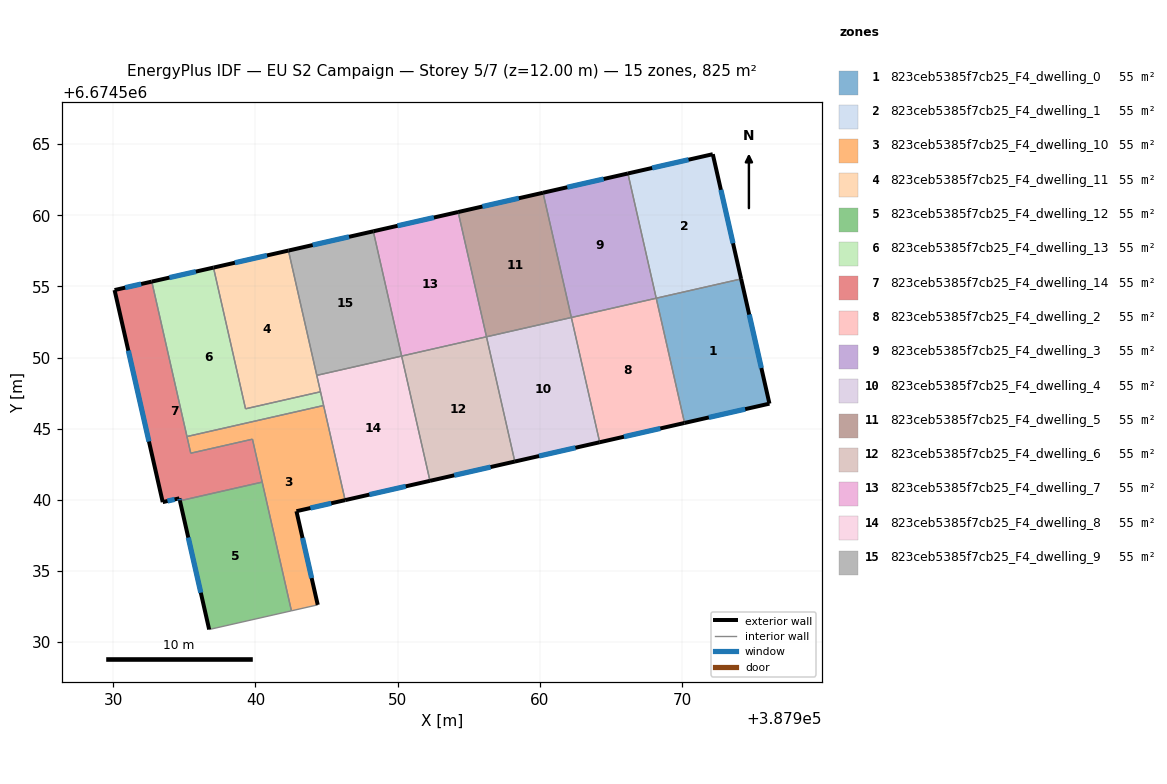
=== STOREY PLAN SPEC (per zone: floor XY polygon, exterior-wall plan segments, windows/doors) ===
zone 1: 823ceb5385f7cb25_F4_dwelling_0  (55.0 m²)
  floor: (387974.13, 6674555.53) (387976.12, 6674546.76) (387970.16, 6674545.41) (387968.16, 6674554.17)
  exterior wall: (387976.12, 6674546.76) – (387974.13, 6674555.53)  [9.0 m]
    window: (387975.55, 6674549.27) – (387974.70, 6674553.02)  [5.0 m²]
  exterior wall: (387970.16, 6674545.41) – (387976.12, 6674546.76)  [6.1 m]
    window: (387971.86, 6674545.79) – (387974.42, 6674546.38)  [3.4 m²]
  interior walls: 2
zone 2: 823ceb5385f7cb25_F4_dwelling_1  (55.0 m²)
  floor: (387972.14, 6674564.29) (387974.13, 6674555.53) (387968.16, 6674554.17) (387966.17, 6674562.94)
  exterior wall: (387974.13, 6674555.53) – (387972.14, 6674564.29)  [9.0 m]
    window: (387973.56, 6674558.03) – (387972.71, 6674561.79)  [5.0 m²]
  exterior wall: (387972.14, 6674564.29) – (387966.17, 6674562.94)  [6.1 m]
    window: (387970.44, 6674563.91) – (387967.88, 6674563.33)  [3.4 m²]
  interior walls: 2
zone 3: 823ceb5385f7cb25_F4_dwelling_10  (55.0 m²)
  floor: (387944.79, 6674546.63) (387946.30, 6674539.98) (387942.88, 6674539.21) (387944.38, 6674532.62) (387942.53, 6674532.21) (387939.79, 6674544.26) (387935.45, 6674543.28) (387935.19, 6674544.45)
  exterior wall: (387944.38, 6674532.62) – (387942.88, 6674539.21)  [6.7 m]
    window: (387943.95, 6674534.50) – (387943.31, 6674537.33)  [3.7 m²]
  exterior wall: (387942.88, 6674539.21) – (387946.30, 6674539.98)  [3.5 m]
    window: (387943.86, 6674539.43) – (387945.33, 6674539.76)  [1.9 m²]
  interior walls: 7
zone 4: 823ceb5385f7cb25_F4_dwelling_11  (55.0 m²)
  floor: (387942.32, 6674557.52) (387944.57, 6674547.60) (387939.30, 6674546.40) (387937.05, 6674556.32)
  exterior wall: (387942.32, 6674557.52) – (387937.05, 6674556.32)  [5.4 m]
    window: (387940.81, 6674557.18) – (387938.56, 6674556.67)  [3.0 m²]
  interior walls: 4
zone 5: 823ceb5385f7cb25_F4_dwelling_12  (55.0 m²)
  floor: (387940.47, 6674541.25) (387942.53, 6674532.21) (387936.75, 6674530.89) (387934.69, 6674539.94)
  exterior wall: (387934.69, 6674539.94) – (387936.75, 6674530.89)  [9.3 m]
    window: (387935.28, 6674537.35) – (387936.16, 6674533.48)  [5.1 m²]
  interior walls: 3
zone 6: 823ceb5385f7cb25_F4_dwelling_13  (55.0 m²)
  floor: (387937.05, 6674556.32) (387939.30, 6674546.40) (387944.57, 6674547.60) (387944.79, 6674546.63) (387935.19, 6674544.45) (387932.72, 6674555.34)
  exterior wall: (387937.05, 6674556.32) – (387932.72, 6674555.34)  [4.4 m]
    window: (387935.81, 6674556.04) – (387933.95, 6674555.62)  [2.4 m²]
  interior walls: 5
zone 7: 823ceb5385f7cb25_F4_dwelling_14  (55.0 m²)
  floor: (387932.72, 6674555.34) (387935.45, 6674543.28) (387939.79, 6674544.26) (387940.47, 6674541.25) (387934.69, 6674539.94) (387934.66, 6674540.11) (387933.48, 6674539.84) (387930.10, 6674554.75)
  exterior wall: (387932.72, 6674555.34) – (387930.10, 6674554.75)  [2.7 m]
    window: (387931.97, 6674555.17) – (387930.85, 6674554.92)  [1.5 m²]
  exterior wall: (387934.66, 6674540.11) – (387934.69, 6674539.94)  [0.2 m]
    window: (387934.67, 6674540.06) – (387934.68, 6674539.99)  [0.1 m²]
  exterior wall: (387933.48, 6674539.84) – (387934.66, 6674540.11)  [1.2 m]
    window: (387933.82, 6674539.92) – (387934.32, 6674540.03)  [0.7 m²]
  exterior wall: (387930.10, 6674554.75) – (387933.48, 6674539.84)  [15.3 m]
    window: (387931.07, 6674550.49) – (387932.52, 6674544.10)  [8.4 m²]
  interior walls: 5
zone 8: 823ceb5385f7cb25_F4_dwelling_2  (55.0 m²)
  floor: (387968.16, 6674554.17) (387970.16, 6674545.41) (387964.19, 6674544.05) (387962.20, 6674552.82)
  exterior wall: (387964.19, 6674544.05) – (387970.16, 6674545.41)  [6.1 m]
    window: (387965.90, 6674544.44) – (387968.45, 6674545.02)  [3.4 m²]
  interior walls: 3
zone 9: 823ceb5385f7cb25_F4_dwelling_3  (55.0 m²)
  floor: (387966.17, 6674562.94) (387968.16, 6674554.17) (387962.20, 6674552.82) (387960.21, 6674561.58)
  exterior wall: (387966.17, 6674562.94) – (387960.21, 6674561.58)  [6.1 m]
    window: (387964.47, 6674562.55) – (387961.91, 6674561.97)  [3.4 m²]
  interior walls: 3
zone 10: 823ceb5385f7cb25_F4_dwelling_4  (55.0 m²)
  floor: (387962.20, 6674552.82) (387964.19, 6674544.05) (387958.23, 6674542.70) (387956.24, 6674551.46)
  exterior wall: (387958.23, 6674542.70) – (387964.19, 6674544.05)  [6.1 m]
    window: (387959.93, 6674543.08) – (387962.49, 6674543.66)  [3.4 m²]
  interior walls: 3
zone 11: 823ceb5385f7cb25_F4_dwelling_5  (55.0 m²)
  floor: (387960.21, 6674561.58) (387962.20, 6674552.82) (387956.24, 6674551.46) (387954.25, 6674560.23)
  exterior wall: (387960.21, 6674561.58) – (387954.25, 6674560.23)  [6.1 m]
    window: (387958.51, 6674561.20) – (387955.95, 6674560.62)  [3.4 m²]
  interior walls: 3
zone 12: 823ceb5385f7cb25_F4_dwelling_6  (55.0 m²)
  floor: (387956.24, 6674551.46) (387958.23, 6674542.70) (387952.27, 6674541.34) (387950.27, 6674550.11)
  exterior wall: (387952.27, 6674541.34) – (387958.23, 6674542.70)  [6.1 m]
    window: (387953.97, 6674541.73) – (387956.52, 6674542.31)  [3.4 m²]
  interior walls: 3
zone 13: 823ceb5385f7cb25_F4_dwelling_7  (55.0 m²)
  floor: (387954.25, 6674560.23) (387956.24, 6674551.46) (387950.27, 6674550.11) (387948.28, 6674558.88)
  exterior wall: (387954.25, 6674560.23) – (387948.28, 6674558.88)  [6.1 m]
    window: (387952.54, 6674559.84) – (387949.99, 6674559.26)  [3.4 m²]
  interior walls: 3
zone 14: 823ceb5385f7cb25_F4_dwelling_8  (55.0 m²)
  floor: (387950.27, 6674550.11) (387952.27, 6674541.34) (387946.30, 6674539.98) (387944.31, 6674548.75)
  exterior wall: (387946.30, 6674539.98) – (387952.27, 6674541.34)  [6.1 m]
    window: (387948.01, 6674540.37) – (387950.56, 6674540.95)  [3.4 m²]
  interior walls: 5
zone 15: 823ceb5385f7cb25_F4_dwelling_9  (55.0 m²)
  floor: (387948.28, 6674558.88) (387950.27, 6674550.11) (387944.31, 6674548.75) (387942.32, 6674557.52)
  exterior wall: (387948.28, 6674558.88) – (387942.32, 6674557.52)  [6.1 m]
    window: (387946.58, 6674558.49) – (387944.02, 6674557.91)  [3.4 m²]
  interior walls: 3

=== DERIVED (storey summary) ===
Building: EU S2 Campaign
Storey: 5 of 7  (floor level z = 12.00 m)
Storey gross floor area: 824.7 m²
Zones on this storey: 15
  - 823ceb5385f7cb25_F4_dwelling_0: floor 55.0 m²; exterior wall 15.1 m (45.3 m²); 2 window(s) 8.3 m²; WWR 18.4%
  - 823ceb5385f7cb25_F4_dwelling_1: floor 55.0 m²; exterior wall 15.1 m (45.3 m²); 2 window(s) 8.3 m²; WWR 18.4%
  - 823ceb5385f7cb25_F4_dwelling_10: floor 55.0 m²; exterior wall 10.3 m (30.8 m²); 2 window(s) 5.7 m²; WWR 18.4%
  - 823ceb5385f7cb25_F4_dwelling_11: floor 55.0 m²; exterior wall 5.4 m (16.2 m²); 1 window(s) 3.0 m²; WWR 18.4%
  - 823ceb5385f7cb25_F4_dwelling_12: floor 55.0 m²; exterior wall 9.3 m (27.8 m²); 1 window(s) 5.1 m²; WWR 18.4%
  - 823ceb5385f7cb25_F4_dwelling_13: floor 55.0 m²; exterior wall 4.4 m (13.3 m²); 1 window(s) 2.4 m²; WWR 18.4%
  - 823ceb5385f7cb25_F4_dwelling_14: floor 55.0 m²; exterior wall 19.3 m (58.0 m²); 4 window(s) 10.7 m²; WWR 18.4%
  - 823ceb5385f7cb25_F4_dwelling_2: floor 55.0 m²; exterior wall 6.1 m (18.3 m²); 1 window(s) 3.4 m²; WWR 18.4%
  - 823ceb5385f7cb25_F4_dwelling_3: floor 55.0 m²; exterior wall 6.1 m (18.4 m²); 1 window(s) 3.4 m²; WWR 18.4%
  - 823ceb5385f7cb25_F4_dwelling_4: floor 55.0 m²; exterior wall 6.1 m (18.3 m²); 1 window(s) 3.4 m²; WWR 18.4%
  - 823ceb5385f7cb25_F4_dwelling_5: floor 55.0 m²; exterior wall 6.1 m (18.3 m²); 1 window(s) 3.4 m²; WWR 18.4%
  - 823ceb5385f7cb25_F4_dwelling_6: floor 55.0 m²; exterior wall 6.1 m (18.3 m²); 1 window(s) 3.4 m²; WWR 18.4%
  - 823ceb5385f7cb25_F4_dwelling_7: floor 55.0 m²; exterior wall 6.1 m (18.3 m²); 1 window(s) 3.4 m²; WWR 18.4%
  - 823ceb5385f7cb25_F4_dwelling_8: floor 55.0 m²; exterior wall 6.1 m (18.3 m²); 1 window(s) 3.4 m²; WWR 18.4%
  - 823ceb5385f7cb25_F4_dwelling_9: floor 55.0 m²; exterior wall 6.1 m (18.3 m²); 1 window(s) 3.4 m²; WWR 18.4%
Zone adjacency (shared interzone walls):
  - 823ceb5385f7cb25_F4_dwelling_0 ↔ 823ceb5385f7cb25_F4_dwelling_1
  - 823ceb5385f7cb25_F4_dwelling_0 ↔ 823ceb5385f7cb25_F4_dwelling_2
  - 823ceb5385f7cb25_F4_dwelling_1 ↔ 823ceb5385f7cb25_F4_dwelling_3
  - 823ceb5385f7cb25_F4_dwelling_10 ↔ 823ceb5385f7cb25_F4_dwelling_12
  - 823ceb5385f7cb25_F4_dwelling_10 ↔ 823ceb5385f7cb25_F4_dwelling_13
  - 823ceb5385f7cb25_F4_dwelling_10 ↔ 823ceb5385f7cb25_F4_dwelling_14
  - 823ceb5385f7cb25_F4_dwelling_10 ↔ 823ceb5385f7cb25_F4_dwelling_8
  - 823ceb5385f7cb25_F4_dwelling_11 ↔ 823ceb5385f7cb25_F4_dwelling_13
  - 823ceb5385f7cb25_F4_dwelling_11 ↔ 823ceb5385f7cb25_F4_dwelling_8
  - 823ceb5385f7cb25_F4_dwelling_11 ↔ 823ceb5385f7cb25_F4_dwelling_9
  - 823ceb5385f7cb25_F4_dwelling_12 ↔ 823ceb5385f7cb25_F4_dwelling_14
  - 823ceb5385f7cb25_F4_dwelling_13 ↔ 823ceb5385f7cb25_F4_dwelling_14
  - 823ceb5385f7cb25_F4_dwelling_13 ↔ 823ceb5385f7cb25_F4_dwelling_8
  - 823ceb5385f7cb25_F4_dwelling_2 ↔ 823ceb5385f7cb25_F4_dwelling_3
  - 823ceb5385f7cb25_F4_dwelling_2 ↔ 823ceb5385f7cb25_F4_dwelling_4
  - 823ceb5385f7cb25_F4_dwelling_3 ↔ 823ceb5385f7cb25_F4_dwelling_5
  - 823ceb5385f7cb25_F4_dwelling_4 ↔ 823ceb5385f7cb25_F4_dwelling_5
  - 823ceb5385f7cb25_F4_dwelling_4 ↔ 823ceb5385f7cb25_F4_dwelling_6
  - 823ceb5385f7cb25_F4_dwelling_5 ↔ 823ceb5385f7cb25_F4_dwelling_7
  - 823ceb5385f7cb25_F4_dwelling_6 ↔ 823ceb5385f7cb25_F4_dwelling_7
  - 823ceb5385f7cb25_F4_dwelling_6 ↔ 823ceb5385f7cb25_F4_dwelling_8
  - 823ceb5385f7cb25_F4_dwelling_7 ↔ 823ceb5385f7cb25_F4_dwelling_9
  - 823ceb5385f7cb25_F4_dwelling_8 ↔ 823ceb5385f7cb25_F4_dwelling_9